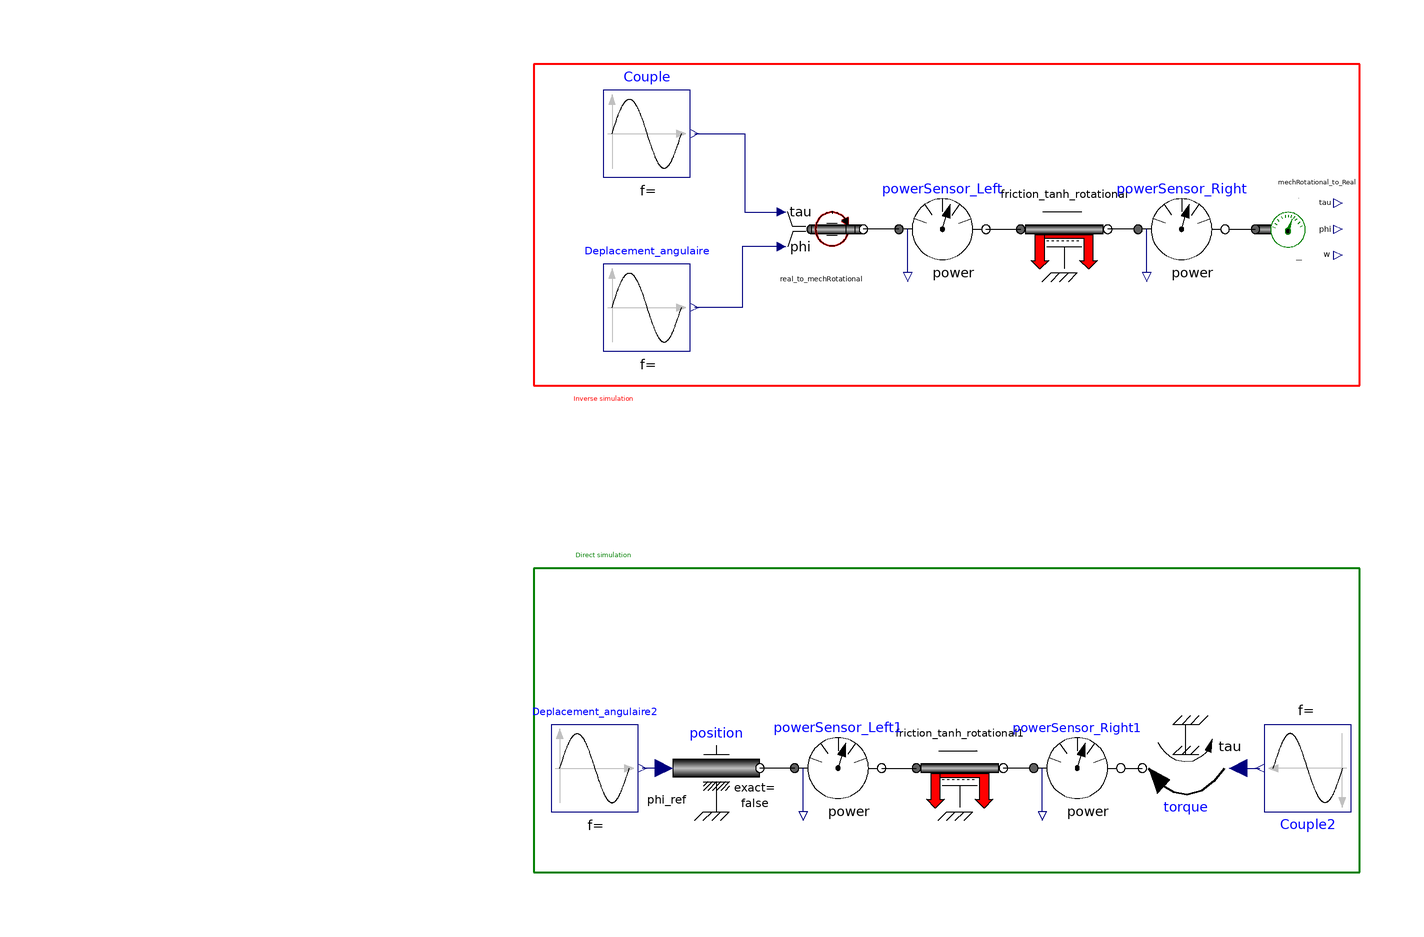

The component connection diagram of the Modelica model below, drawn from its own Placement and Line annotations.

model tanh_test
          FrictionModels.Friction_tanh_rotational friction_tanh_rotational(eta_d_input = 0.51, eta_i_input = 0.35, useHeatPort = false) annotation(Placement(transformation(extent = {{18,48},{38,68}})));
          Modelica.Blocks.Sources.Sine Couple(freqHz = 2, phase = 1.5707963267949) annotation(Placement(transformation(extent = {{-78,70},{-58,90}})));
          Modelica.Blocks.Sources.Sine Deplacement_angulaire(freqHz = 1) annotation(Placement(transformation(extent = {{-78,30},{-58,50}})));
          SensorSources.Real_to_mechRotational real_to_mechRotational annotation(Placement(transformation(extent = {{-38,48},{-18,68}})));
          FrictionModels.Friction_tanh_rotational friction_tanh_rotational1(eta_d_input = 0.51, eta_i_input = 0.35, useHeatPort = false) annotation(Placement(transformation(extent = {{-6,-76},{14,-56}})));
          SensorSources.mechRotational_to_Real mechRotational_to_Real annotation(Placement(transformation(extent = {{72,48},{92,68}})));
          Modelica.Blocks.Sources.Sine Couple2(freqHz = 2, phase = 1.5707963267949) annotation(Placement(transformation(extent = {{-10,-10},{10,10}}, rotation = 180, origin = {84,-66})));
          Modelica.Blocks.Sources.Sine Deplacement_angulaire2(freqHz = 1) annotation(Placement(transformation(extent = {{-90,-76},{-70,-56}})));
          Modelica.Mechanics.Rotational.Sources.Position position annotation(Placement(transformation(extent = {{-62,-76},{-42,-56}})));
          Modelica.Mechanics.Rotational.Sources.Torque torque annotation(Placement(transformation(extent = {{-10,-10},{10,10}}, rotation = 180, origin = {56,-66})));
          Modelica.Mechanics.Rotational.Sensors.PowerSensor powerSensor_Left annotation(Placement(transformation(extent = {{-10,48},{10,68}})));
          Modelica.Mechanics.Rotational.Sensors.PowerSensor powerSensor_Right annotation(Placement(transformation(extent = {{44,48},{66,68}})));
          Modelica.Mechanics.Rotational.Sensors.PowerSensor powerSensor_Left1 annotation(Placement(transformation(extent = {{-34,-76},{-14,-56}})));
          Modelica.Mechanics.Rotational.Sensors.PowerSensor powerSensor_Right1 annotation(Placement(transformation(extent = {{20,-76},{42,-56}})));
        equation
          connect(Couple.y,real_to_mechRotational.torque_input) annotation(Line(points = {{-57,80},{-45.5,80},{-45.5,62},{-37,62}}, color = {0,0,127}, smooth = Smooth.None));
          connect(real_to_mechRotational.phi_input,Deplacement_angulaire.y) annotation(Line(points = {{-37,54},{-46,54},{-46,40},{-57,40}}, color = {0,0,127}, smooth = Smooth.None));
          connect(torque.tau,Couple2.y) annotation(Line(points = {{68,-66},{73,-66}}, color = {0,0,127}, smooth = Smooth.None));
          connect(position.phi_ref,Deplacement_angulaire2.y) annotation(Line(points = {{-64,-66},{-69,-66}}, color = {0,0,127}, smooth = Smooth.None));
          connect(powerSensor_Left.flange_a,real_to_mechRotational.flange) annotation(Line(points = {{-10,58},{-18.2,58}}, color = {0,0,0}, smooth = Smooth.None));
          connect(powerSensor_Left.flange_b,friction_tanh_rotational.flange_a) annotation(Line(points = {{10,58},{18,58}}, color = {0,0,0}, smooth = Smooth.None));
          connect(powerSensor_Right.flange_a,friction_tanh_rotational.flange_b) annotation(Line(points = {{44,58},{38,58}}, color = {0,0,0}, smooth = Smooth.None));
          connect(powerSensor_Right.flange_b,mechRotational_to_Real.flange) annotation(Line(points = {{66,58},{72,58}}, color = {0,0,0}, smooth = Smooth.None));
          connect(powerSensor_Right1.flange_b,torque.flange) annotation(Line(points = {{42,-66},{46,-66}}, color = {0,0,0}, smooth = Smooth.None));
          connect(powerSensor_Right1.flange_a,friction_tanh_rotational1.flange_b) annotation(Line(points = {{20,-66},{14,-66}}, color = {0,0,0}, smooth = Smooth.None));
          connect(powerSensor_Left1.flange_a,position.flange) annotation(Line(points = {{-34,-66},{-42,-66}}, color = {0,0,0}, smooth = Smooth.None));
          connect(powerSensor_Left1.flange_b,friction_tanh_rotational1.flange_a) annotation(Line(points = {{-14,-66},{-6,-66}}, color = {0,0,0}, smooth = Smooth.None));
          annotation(Diagram(graphics = {Rectangle(extent = {{-94,-20},{96,-90}}, lineColor = {0,127,0}, lineThickness = 0.5),Rectangle(extent = {{-94,96},{96,22}}, lineColor = {255,0,0}, lineThickness = 0.5),Text(extent = {{-202,20},{46,18}}, lineColor = {255,0,0}, fillPattern = FillPattern.Solid, textString = "Inverse simulation"),Text(extent = {{-202,-16},{46,-18}}, lineColor = {0,127,0}, fillPattern = FillPattern.Solid, textString = "Direct simulation")}));
        end tanh_test;